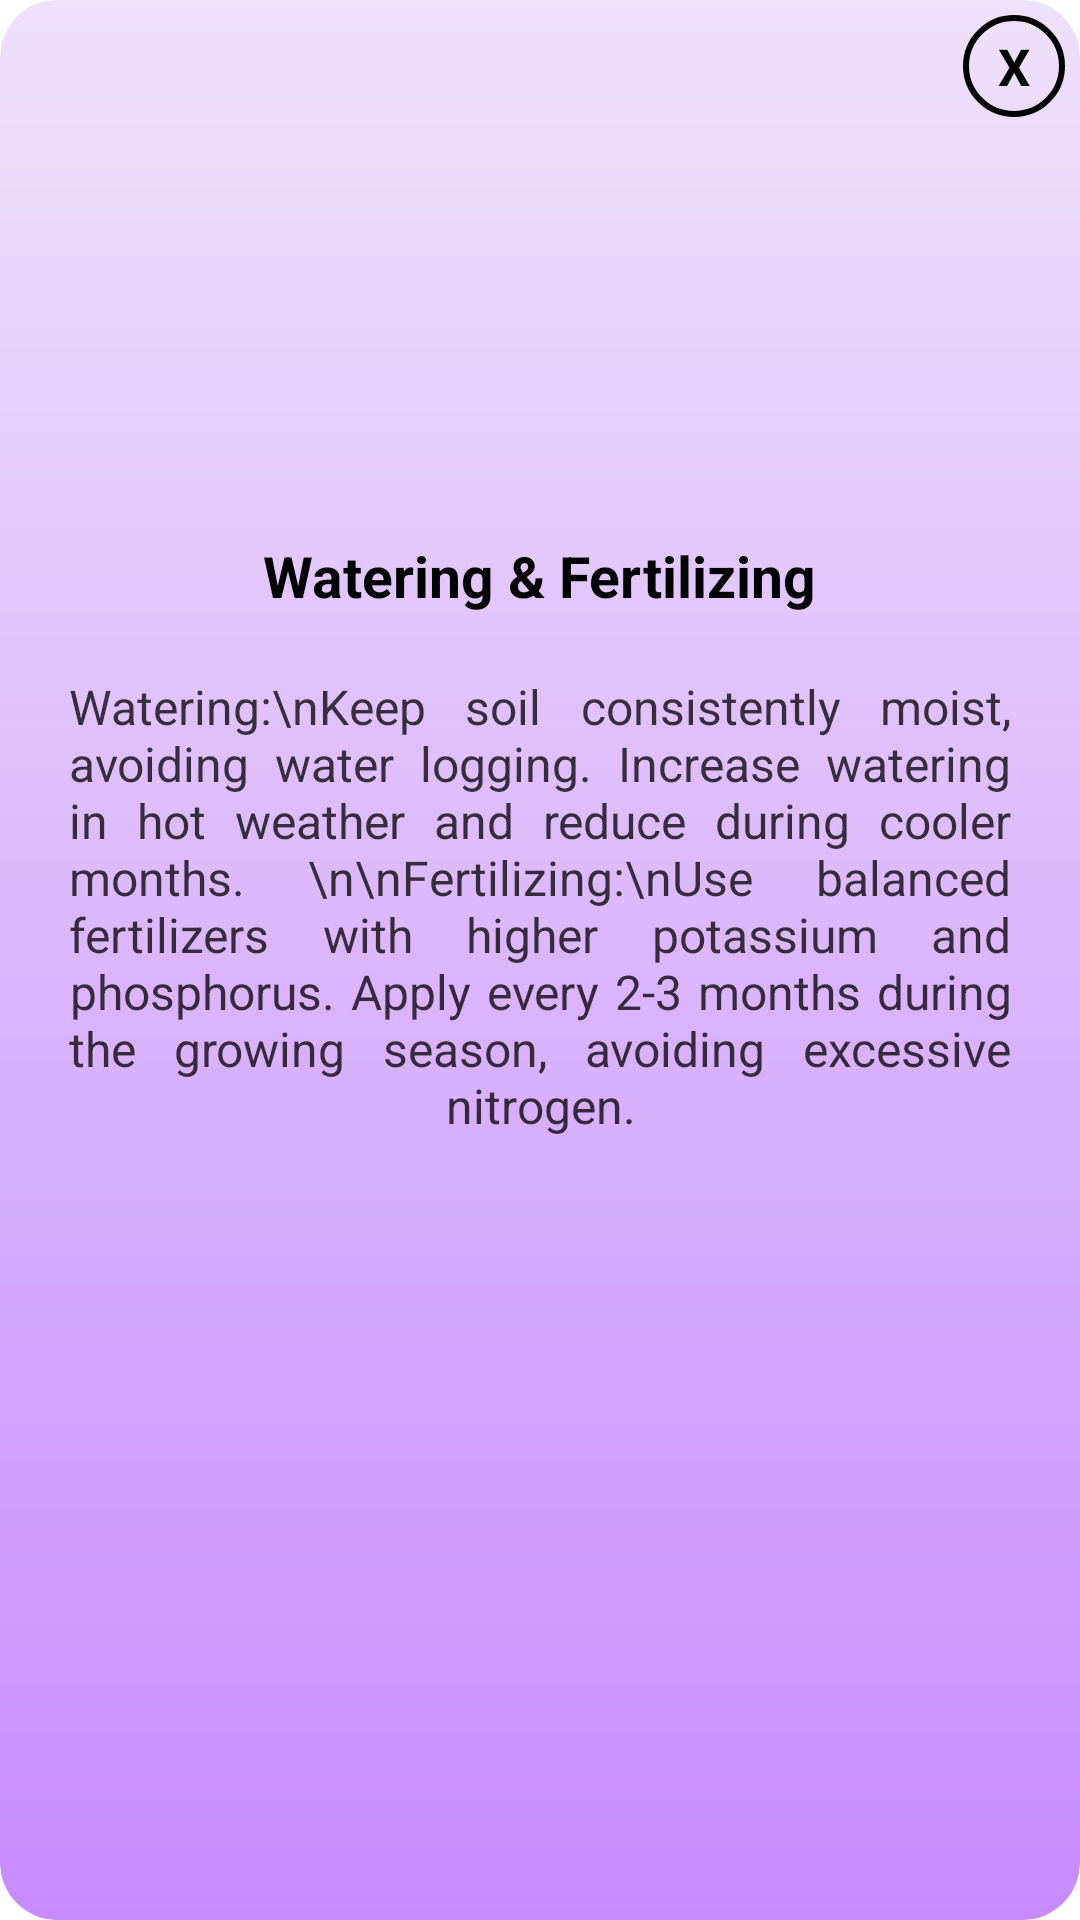

Reconstruct the res/layout file that produces this screen, plus the resources it refers to.
<!-- AndroidManifest.xml: application theme Theme.PineappleLeafDisease -->
<!-- res/layout/activity_popup3.xml -->
<?xml version="1.0" encoding="utf-8"?>

<LinearLayout xmlns:android="http://schemas.android.com/apk/res/android"
    xmlns:app="http://schemas.android.com/apk/res-auto"
    android:layout_width="320dp"
    android:layout_height="470dp"
    android:layout_gravity="center"
    android:background="@drawable/popup_bg"
    android:padding="5dp"
    android:orientation="vertical"
    android:clipToOutline="true"
    >

    <TextView
        android:id="@+id/close"
        android:layout_width="34dp"
        android:layout_height="34dp"
        android:background="@drawable/close_bg"
        android:layout_gravity="end"
        android:gravity="center"
        android:text="X"
        android:textAlignment="center"
        android:textColor="#000000"
        android:textSize="17sp"
        android:textStyle="bold" />

    <ImageView
        android:layout_width="110dp"
        android:layout_height="110dp"
        android:src="@drawable/water2"
        android:layout_marginTop="0dp"
        android:layout_gravity="center"
        />
    <TextView
        android:id="@+id/click1"
        android:text= "Watering &amp; Fertilizing"
        android:textSize="19sp"
        android:textStyle="bold"
        android:textColor="#000000"
        android:layout_width="wrap_content"
        android:layout_height="wrap_content"
        android:layout_marginTop="30dp"
        android:layout_gravity="center"
        />
    <TextView
        android:layout_width="wrap_content"
        android:layout_height="wrap_content"
        android:text="Watering:\nKeep soil consistently moist, avoiding water logging. Increase watering in hot weather and reduce during cooler months.
\n\nFertilizing:\nUse balanced fertilizers with higher potassium and phosphorus. Apply every 2-3 months during the growing season, avoiding excessive nitrogen."
        android:textColor="#C3040000"
        android:textAlignment="center"
        android:justificationMode="inter_word"
        android:textSize="16sp"
        android:layout_marginTop="20dp"
        android:layout_marginLeft="18dp"
        android:layout_marginRight="18dp"
        android:layout_gravity="center"
        />
</LinearLayout>
<!-- resources referenced by this layout -->
<resources>
  <!-- drawable close_bg (drawable) -->
  <?xml version="1.0" encoding="utf-8"?>
  
  <shape android:shape="oval" xmlns:android="http://schemas.android.com/apk/res/android">
      <stroke android:width="2dp"
          android:color="#000000"/>
  </shape>
  <!-- drawable popup_bg (drawable) -->
  <?xml version="1.0" encoding="utf-8"?>
  
  <shape xmlns:android="http://schemas.android.com/apk/res/android">
      <gradient
          android:endColor="#C78BFF"
          android:startColor="#EEE1FA"
          android:angle="270"/>
      <corners
          android:radius="19dp"
          />
  </shape>
  <style name="Theme.PineappleLeafDisease" parent="Theme.MaterialComponents.Light.NoActionBar">
          
          <item name="colorPrimary">#eaff65</item>
          <item name="android:textColorPrimary">@android:color/white</item>
          <item name="colorPrimaryVariant">@color/black</item>
          <item name="colorOnPrimary">#000000</item>
          
          <item name="colorSecondary">@color/teal_200</item>
          <item name="colorSecondaryVariant">@color/teal_700</item>
          <item name="colorOnSecondary">@color/black</item>
          
          <item name="android:statusBarColor">?attr/colorPrimaryVariant</item>
      </style>
  <!-- not gathered from this repository: default colours our renderer supplied (Android Studio template values) -->
  <color name="teal_200">#FF03DAC5</color>
  <color name="teal_700">#FF018786</color>
  <color name="black">#FF000000</color>
</resources>
